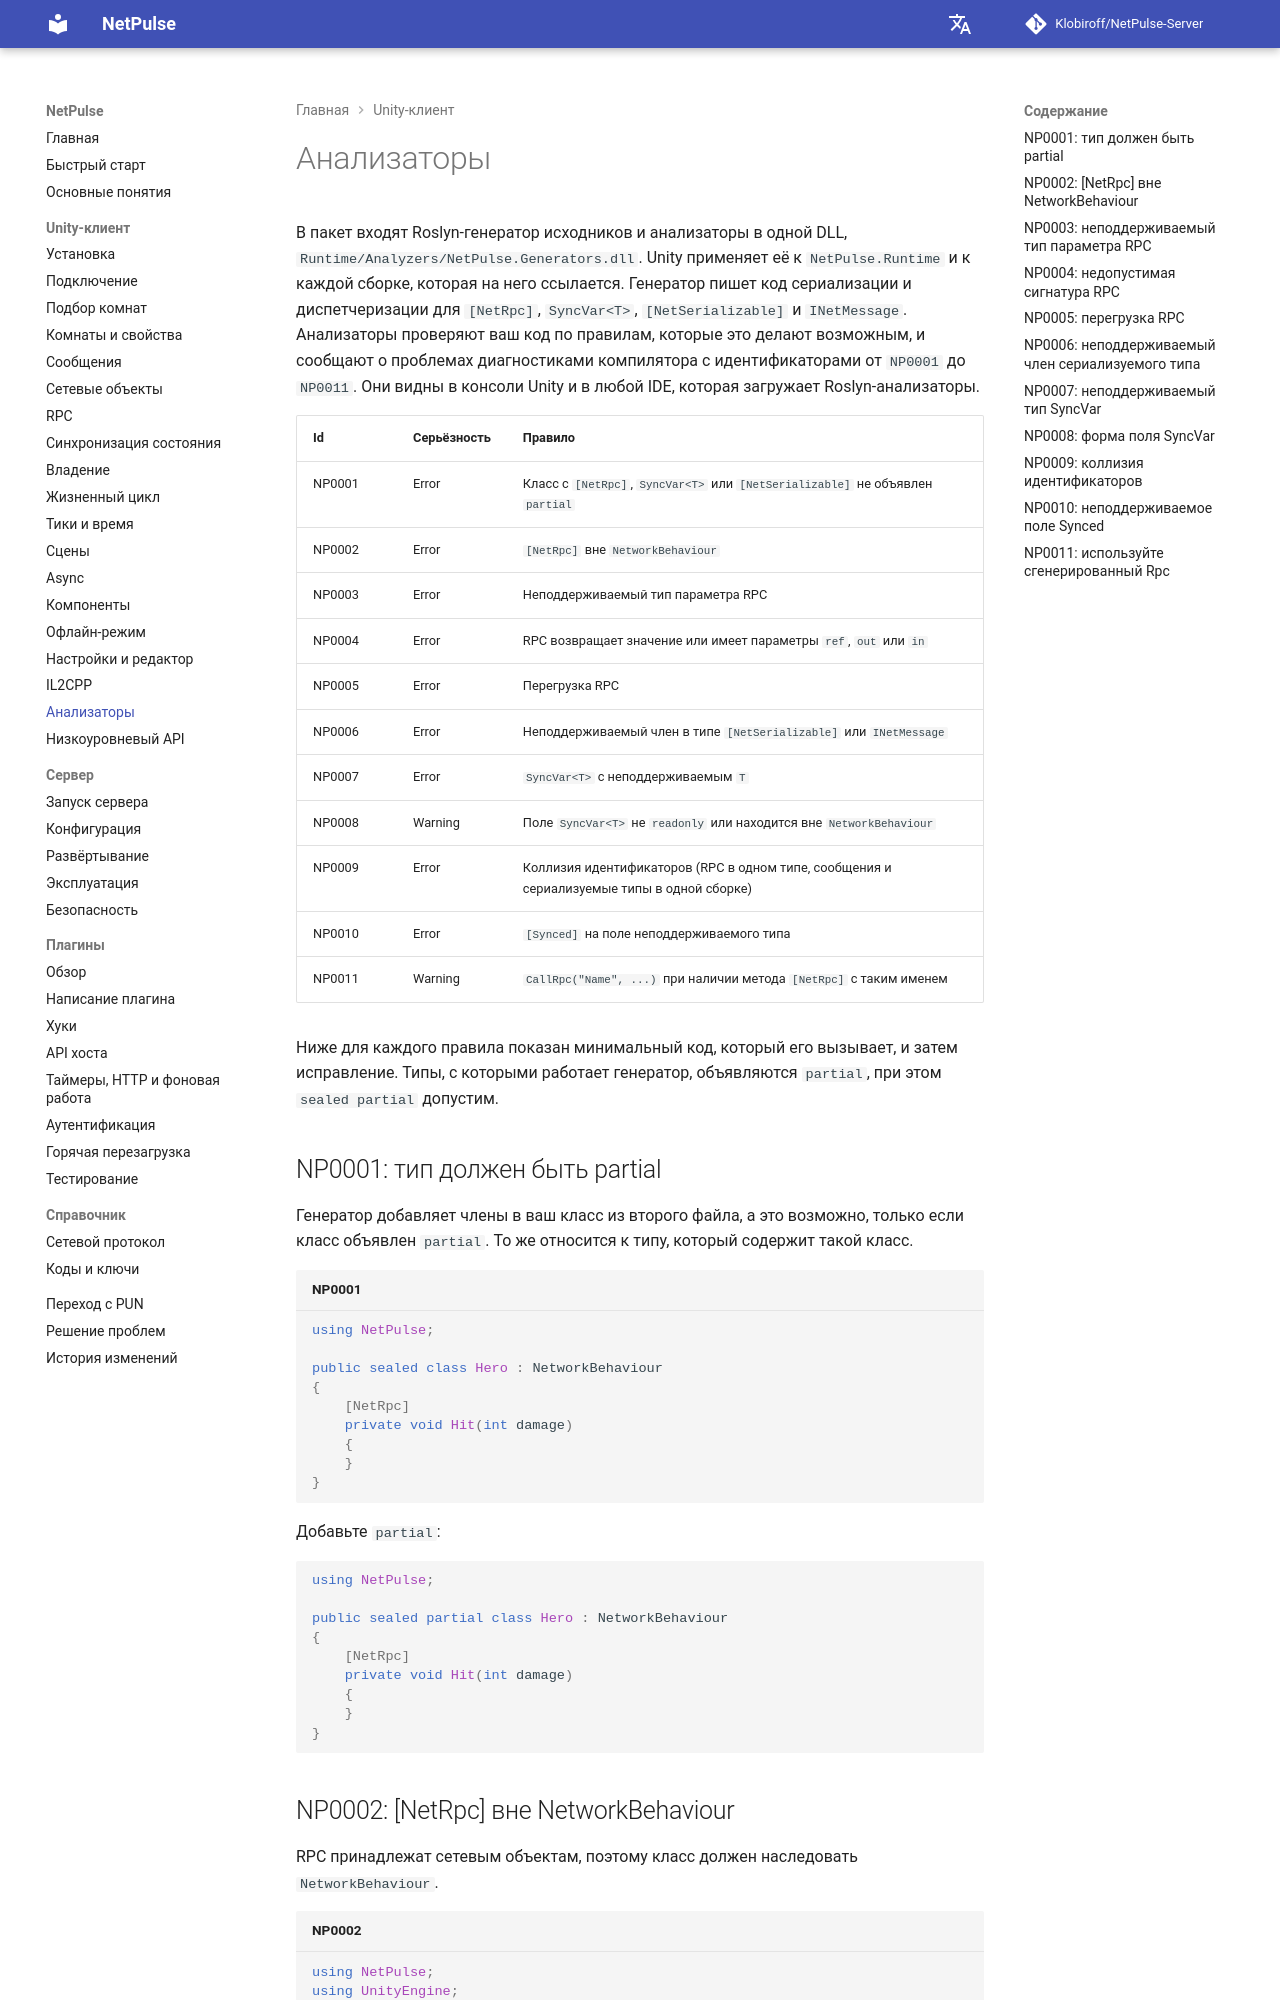

repository: Klobiroff/NetPulse-Server · page: ru/unity/analyzers/index.html · generator: mkdocs

# Анализаторы

В пакет входят Roslyn-генератор исходников и анализаторы в одной DLL, `Runtime/Analyzers/NetPulse.Generators.dll`. Unity применяет её к `NetPulse.Runtime` и к каждой сборке, которая на него ссылается. Генератор пишет код сериализации и диспетчеризации для `[NetRpc]`, `SyncVar<T>`, `[NetSerializable]` и `INetMessage`. Анализаторы проверяют ваш код по правилам, которые это делают возможным, и сообщают о проблемах диагностиками компилятора с идентификаторами от `NP0001` до `NP0011`. Они видны в консоли Unity и в любой IDE, которая загружает Roslyn-анализаторы.

| Id | Серьёзность | Правило |
|---|---|---|
| NP0001 | Error | Класс с `[NetRpc]`, `SyncVar<T>` или `[NetSerializable]` не объявлен `partial` |
| NP0002 | Error | `[NetRpc]` вне `NetworkBehaviour` |
| NP0003 | Error | Неподдерживаемый тип параметра RPC |
| NP0004 | Error | RPC возвращает значение или имеет параметры `ref`, `out` или `in` |
| NP0005 | Error | Перегрузка RPC |
| NP0006 | Error | Неподдерживаемый член в типе `[NetSerializable]` или `INetMessage` |
| NP0007 | Error | `SyncVar<T>` с неподдерживаемым `T` |
| NP0008 | Warning | Поле `SyncVar<T>` не `readonly` или находится вне `NetworkBehaviour` |
| NP0009 | Error | Коллизия идентификаторов (RPC в одном типе, сообщения и сериализуемые типы в одной сборке) |
| NP0010 | Error | `[Synced]` на поле неподдерживаемого типа |
| NP0011 | Warning | `CallRpc("Name", ...)` при наличии метода `[NetRpc]` с таким именем |

Ниже для каждого правила показан минимальный код, который его вызывает, и затем исправление. Типы, с которыми работает генератор, объявляются `partial`, при этом `sealed partial` допустим.
